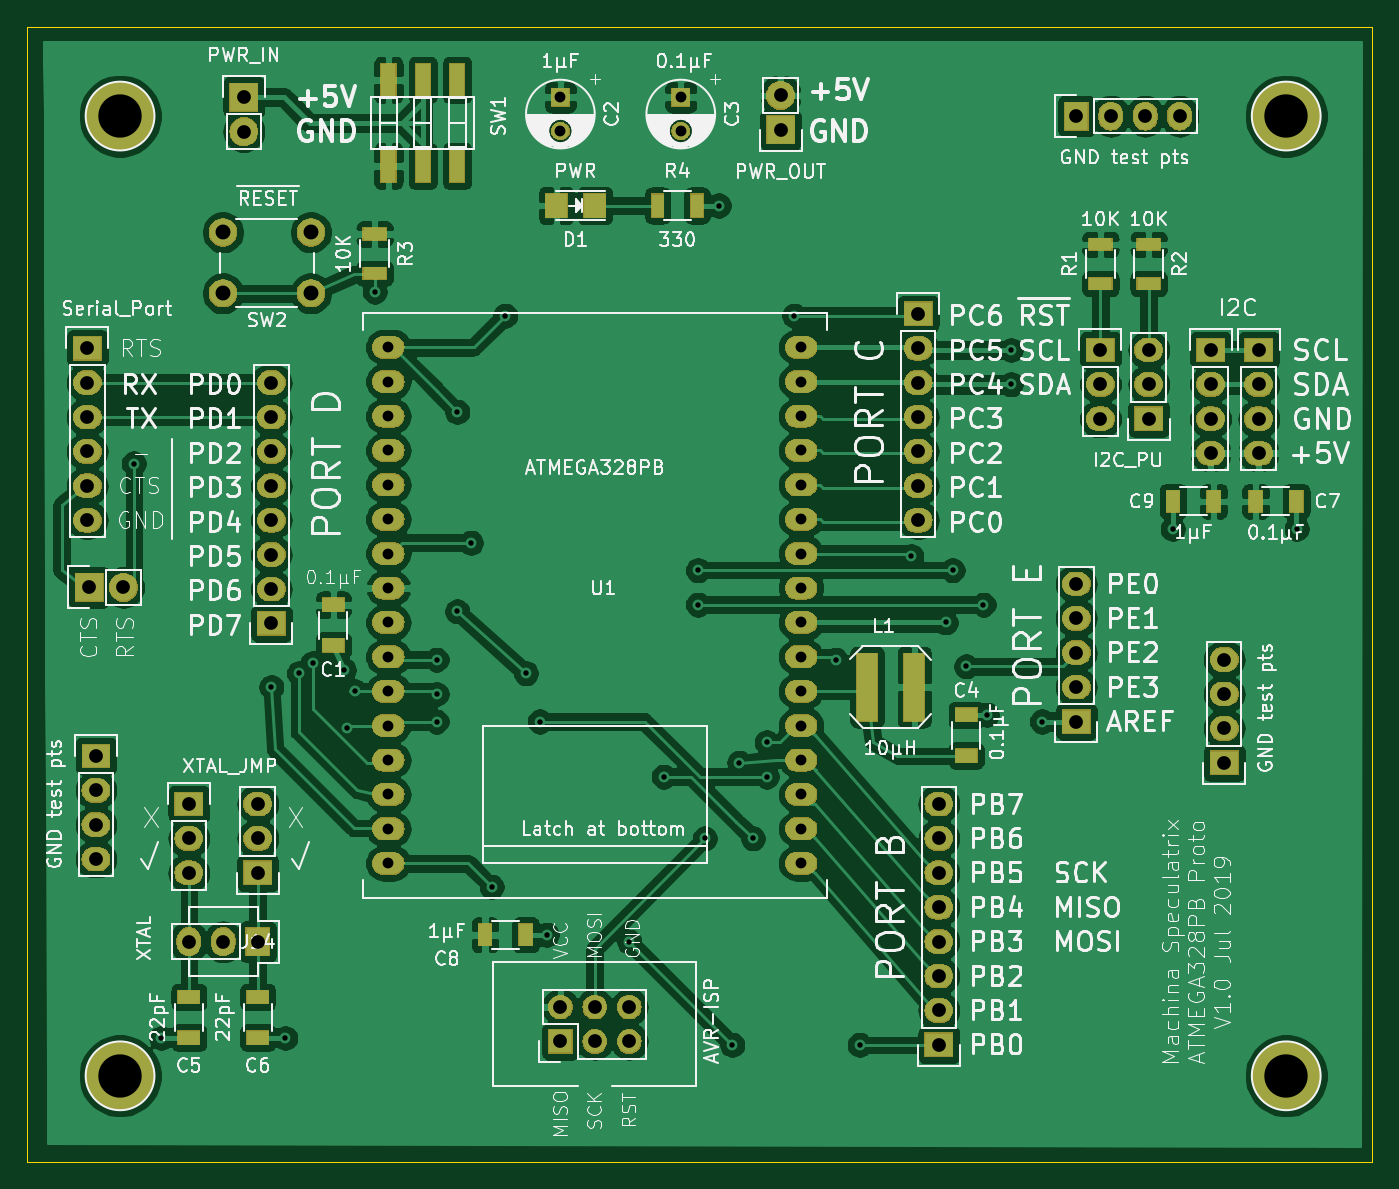
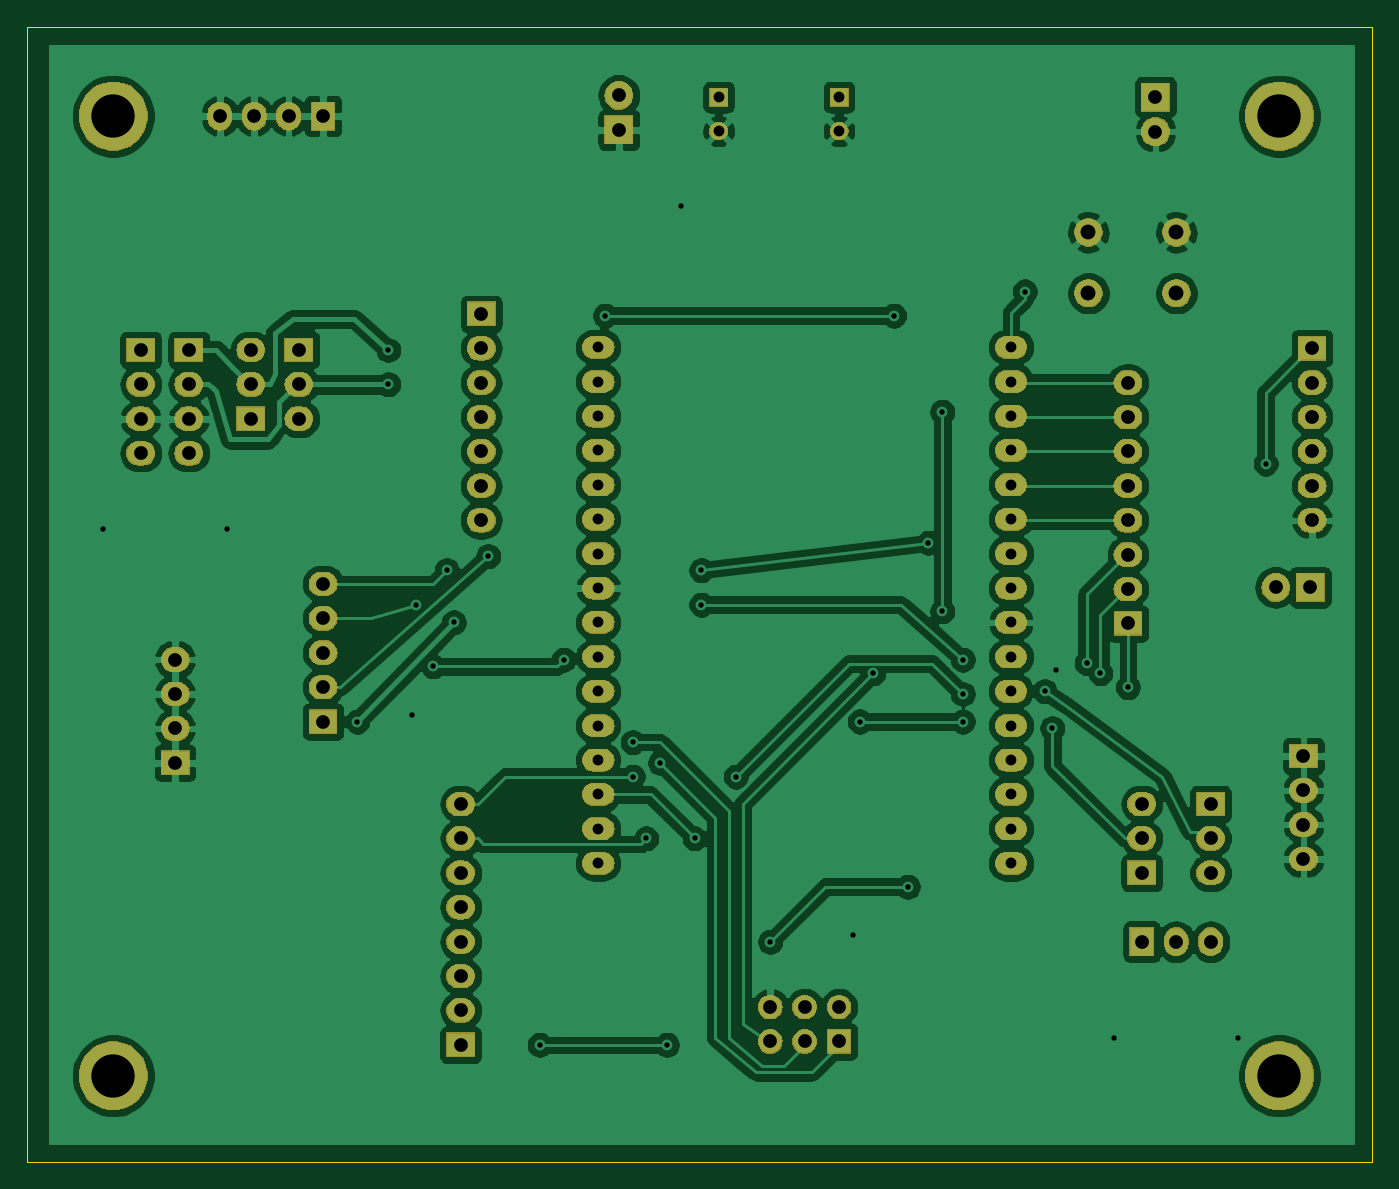
Circuit board: 9 layer files. Board 99.3 x 83.8 mm.
- bottom_copper: ATMEGA328PB Proto Board-B_Cu.gbr (236454 bytes)
- bottom_mask: ATMEGA328PB Proto Board-B_Mask.gbr (108045 bytes)
- bottom_silk: ATMEGA328PB Proto Board-B_SilkS.gbr (510 bytes)
- outline: ATMEGA328PB Proto Board-Edge_Cuts.gbr (700 bytes)
- top_copper: ATMEGA328PB Proto Board-F_Cu.gbr (295480 bytes)
- top_mask: ATMEGA328PB Proto Board-F_Mask.gbr (113341 bytes)
- top_silk: ATMEGA328PB Proto Board-F_SilkS.gbr (139590 bytes)
- drill: ATMEGA328PB Proto Board-NPTH.drl (292 bytes)
- drill: ATMEGA328PB Proto Board-PTH.drl (3149 bytes)

=== bottom_copper: ATMEGA328PB Proto Board-B_Cu.gbr (236454 bytes, source omitted) ===
=== bottom_mask: ATMEGA328PB Proto Board-B_Mask.gbr (108045 bytes, source omitted) ===
=== bottom_silk: ATMEGA328PB Proto Board-B_SilkS.gbr ===
G04 #@! TF.GenerationSoftware,KiCad,Pcbnew,(5.1.2-1)-1*
G04 #@! TF.CreationDate,2019-07-12T12:11:03+02:00*
G04 #@! TF.ProjectId,ATMEGA328PB Proto Board,41544d45-4741-4333-9238-50422050726f,rev?*
G04 #@! TF.SameCoordinates,Original*
G04 #@! TF.FileFunction,Legend,Bot*
G04 #@! TF.FilePolarity,Positive*
%FSLAX46Y46*%
G04 Gerber Fmt 4.6, Leading zero omitted, Abs format (unit mm)*
G04 Created by KiCad (PCBNEW (5.1.2-1)-1) date 2019-07-12 12:11:03*
%MOMM*%
%LPD*%
G04 APERTURE LIST*
G04 APERTURE END LIST*
M02*

=== outline: ATMEGA328PB Proto Board-Edge_Cuts.gbr ===
G04 #@! TF.GenerationSoftware,KiCad,Pcbnew,(5.1.2-1)-1*
G04 #@! TF.CreationDate,2019-07-12T12:11:04+02:00*
G04 #@! TF.ProjectId,ATMEGA328PB Proto Board,41544d45-4741-4333-9238-50422050726f,rev?*
G04 #@! TF.SameCoordinates,Original*
G04 #@! TF.FileFunction,Profile,NP*
%FSLAX46Y46*%
G04 Gerber Fmt 4.6, Leading zero omitted, Abs format (unit mm)*
G04 Created by KiCad (PCBNEW (5.1.2-1)-1) date 2019-07-12 12:11:04*
%MOMM*%
%LPD*%
G04 APERTURE LIST*
%ADD10C,0.050000*%
G04 APERTURE END LIST*
D10*
X74930000Y-50800000D02*
X174244000Y-50800000D01*
X74930000Y-134620000D02*
X74930000Y-50800000D01*
X174244000Y-50800000D02*
X174244000Y-134620000D01*
X74930000Y-134620000D02*
X174244000Y-134620000D01*
M02*

=== top_copper: ATMEGA328PB Proto Board-F_Cu.gbr (295480 bytes, source omitted) ===
=== top_mask: ATMEGA328PB Proto Board-F_Mask.gbr (113341 bytes, source omitted) ===
=== top_silk: ATMEGA328PB Proto Board-F_SilkS.gbr (139590 bytes, source omitted) ===
=== drill: ATMEGA328PB Proto Board-NPTH.drl ===
M48
; DRILL file {KiCad (5.1.2-1)-1} date Friday, 12 July 2019 at 12:11:09
; FORMAT={-:-/ absolute / metric / decimal}
; #@! TF.CreationDate,2019-07-12T12:11:09+02:00
; #@! TF.GenerationSoftware,Kicad,Pcbnew,(5.1.2-1)-1
; #@! TF.FileFunction,NonPlated,1,2,NPTH
FMAT,2
METRIC
%
G90
G05
T0
M30

=== drill: ATMEGA328PB Proto Board-PTH.drl ===
M48
; DRILL file {KiCad (5.1.2-1)-1} date Friday, 12 July 2019 at 12:11:09
; FORMAT={-:-/ absolute / metric / decimal}
; #@! TF.CreationDate,2019-07-12T12:11:09+02:00
; #@! TF.GenerationSoftware,Kicad,Pcbnew,(5.1.2-1)-1
; #@! TF.FileFunction,Plated,1,2,PTH
FMAT,2
METRIC
T1C0.400
T2C0.800
T3C1.016
T4C1.100
T5C3.200
%
G90
G05
T1
X82.804Y-83.058
X84.836Y-125.476
X92.964Y-99.568
X93.98Y-125.476
X94.996Y-98.552
X96.012Y-97.79
X98.298Y-98.298
X98.552Y-102.616
X99.111Y-99.873
X100.584Y-70.358
X105.156Y-97.536
X105.156Y-100.076
X105.156Y-102.108
X106.68Y-79.248
X106.68Y-93.98
X107.696Y-88.9
X109.22Y-114.3
X110.236Y-72.136
X111.76Y-98.552
X112.776Y-102.108
X113.284Y-117.856
X119.38Y-118.364
X121.92Y-106.172
X124.46Y-90.932
X124.46Y-93.472
X124.968Y-110.744
X125.984Y-64.008
X127.0Y-125.984
X127.508Y-105.156
X128.524Y-110.744
X129.54Y-103.632
X129.54Y-106.172
X131.572Y-72.136
X134.62Y-97.536
X136.398Y-125.984
X140.208Y-89.916
X142.748Y-94.793
X143.256Y-90.932
X144.272Y-98.044
X145.542Y-93.472
X145.796Y-101.6
X147.574Y-74.676
X147.574Y-77.216
X149.86Y-102.108
X159.512Y-87.884
X168.656Y-87.884
T2
X101.6Y-74.473
X101.6Y-77.013
X101.6Y-79.553
X101.6Y-82.093
X101.6Y-84.633
X101.6Y-87.173
X101.6Y-89.713
X101.6Y-92.253
X101.6Y-94.793
X101.6Y-97.333
X101.6Y-99.873
X101.6Y-102.413
X101.6Y-104.953
X101.6Y-107.493
X101.6Y-110.033
X101.6Y-112.573
X132.08Y-74.473
X132.08Y-77.013
X132.08Y-79.553
X132.08Y-82.093
X132.08Y-84.633
X132.08Y-87.173
X132.08Y-89.713
X132.08Y-92.253
X132.08Y-94.793
X132.08Y-97.333
X132.08Y-99.873
X132.08Y-102.413
X132.08Y-104.953
X132.08Y-107.493
X132.08Y-110.033
X132.08Y-112.573
X114.3Y-56.007
X114.3Y-58.507
X123.19Y-56.007
X123.19Y-58.507
T3
X162.306Y-74.676
X162.306Y-77.216
X162.306Y-79.756
X162.306Y-82.296
X163.322Y-97.536
X163.322Y-100.076
X163.322Y-102.616
X163.322Y-105.156
X80.01Y-104.648
X80.01Y-107.188
X80.01Y-109.728
X80.01Y-112.268
X90.932Y-56.007
X90.932Y-58.547
X114.3Y-123.19
X114.3Y-125.73
X116.84Y-123.19
X116.84Y-125.73
X119.38Y-123.19
X119.38Y-125.73
X86.868Y-108.204
X86.868Y-110.744
X86.868Y-113.284
X79.375Y-74.549
X79.375Y-77.089
X79.375Y-79.629
X79.375Y-82.169
X79.375Y-84.709
X79.375Y-87.249
X154.178Y-74.676
X154.178Y-77.216
X154.178Y-79.756
X91.948Y-108.204
X91.948Y-110.744
X91.948Y-113.284
X165.862Y-74.676
X165.862Y-77.216
X165.862Y-79.756
X165.862Y-82.296
X79.502Y-92.202
X82.042Y-92.202
X130.556Y-55.88
X130.556Y-58.42
X152.4Y-57.404
X154.94Y-57.404
X157.48Y-57.404
X160.02Y-57.404
X140.716Y-72.009
X140.716Y-74.549
X140.716Y-77.089
X140.716Y-79.629
X140.716Y-82.169
X140.716Y-84.709
X140.716Y-87.249
X152.4Y-91.948
X152.4Y-94.488
X152.4Y-97.028
X152.4Y-99.568
X152.4Y-102.108
X86.868Y-118.364
X89.408Y-118.364
X91.948Y-118.364
X157.734Y-74.676
X157.734Y-77.216
X157.734Y-79.756
X142.24Y-108.204
X142.24Y-110.744
X142.24Y-113.284
X142.24Y-115.824
X142.24Y-118.364
X142.24Y-120.904
X142.24Y-123.444
X142.24Y-125.984
X92.964Y-77.089
X92.964Y-79.629
X92.964Y-82.169
X92.964Y-84.709
X92.964Y-87.249
X92.964Y-89.789
X92.964Y-92.329
X92.964Y-94.869
T4
X89.385Y-65.985
X89.385Y-70.485
X95.885Y-65.985
X95.885Y-70.485
T5
X81.788Y-128.27
X167.894Y-57.404
X167.894Y-128.27
X81.788Y-57.404
T0
M30

